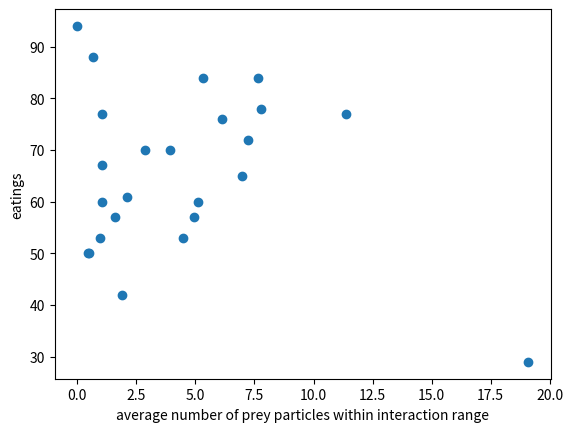

Python code for this plot: (Note: this script raises an exception after producing the figure.)
import matplotlib.pyplot as plt

def plot_eatings_over_proximity(eatings_dict, proximity_dict, save_path):
    eatings = []
    proximity = []

    for key in eatings_dict:
        for i in eatings_dict[key]:
            eatings.append(i)
    for key in proximity_dict:
        for i in proximity_dict[key]:
            proximity.append(i)

    plt.scatter(proximity, eatings)
    plt.xlabel(r"average number of prey particles within interaction range")
    plt.ylabel("eatings")
    plt.savefig(save_path)
    plt.show()

eatings_R_9_2T_A_run1 = {0.1: [50, 53, 57, 61], 1: [50, 42, 60, 65], 10: [60, 57, 53, 29], 20: [67, 84, 76, 77], 30: [77, 70, 72, 94], 40: [88, 70, 84, 78]}
proximity_R_9_2T_A_run1 = {0.1: [0.51, 0.95, 1.59, 2.12], 1: [0.46, 1.88, 5.09, 6.97], 10: [1.04, 4.95, 4.47, 19.09], 20: [1.03, 5.31, 6.14, 11.39], 30: [1.03, 2.88, 7.23, 0], 40: [0.68, 3.93, 7.67, 7.79]}

save_path = "/Users/<user>/Desktop/eatings_over_proximity_R_9_2T_A_run1.pdf"

plot_eatings_over_proximity(eatings_R_9_2T_A_run1, proximity_R_9_2T_A_run1, save_path)